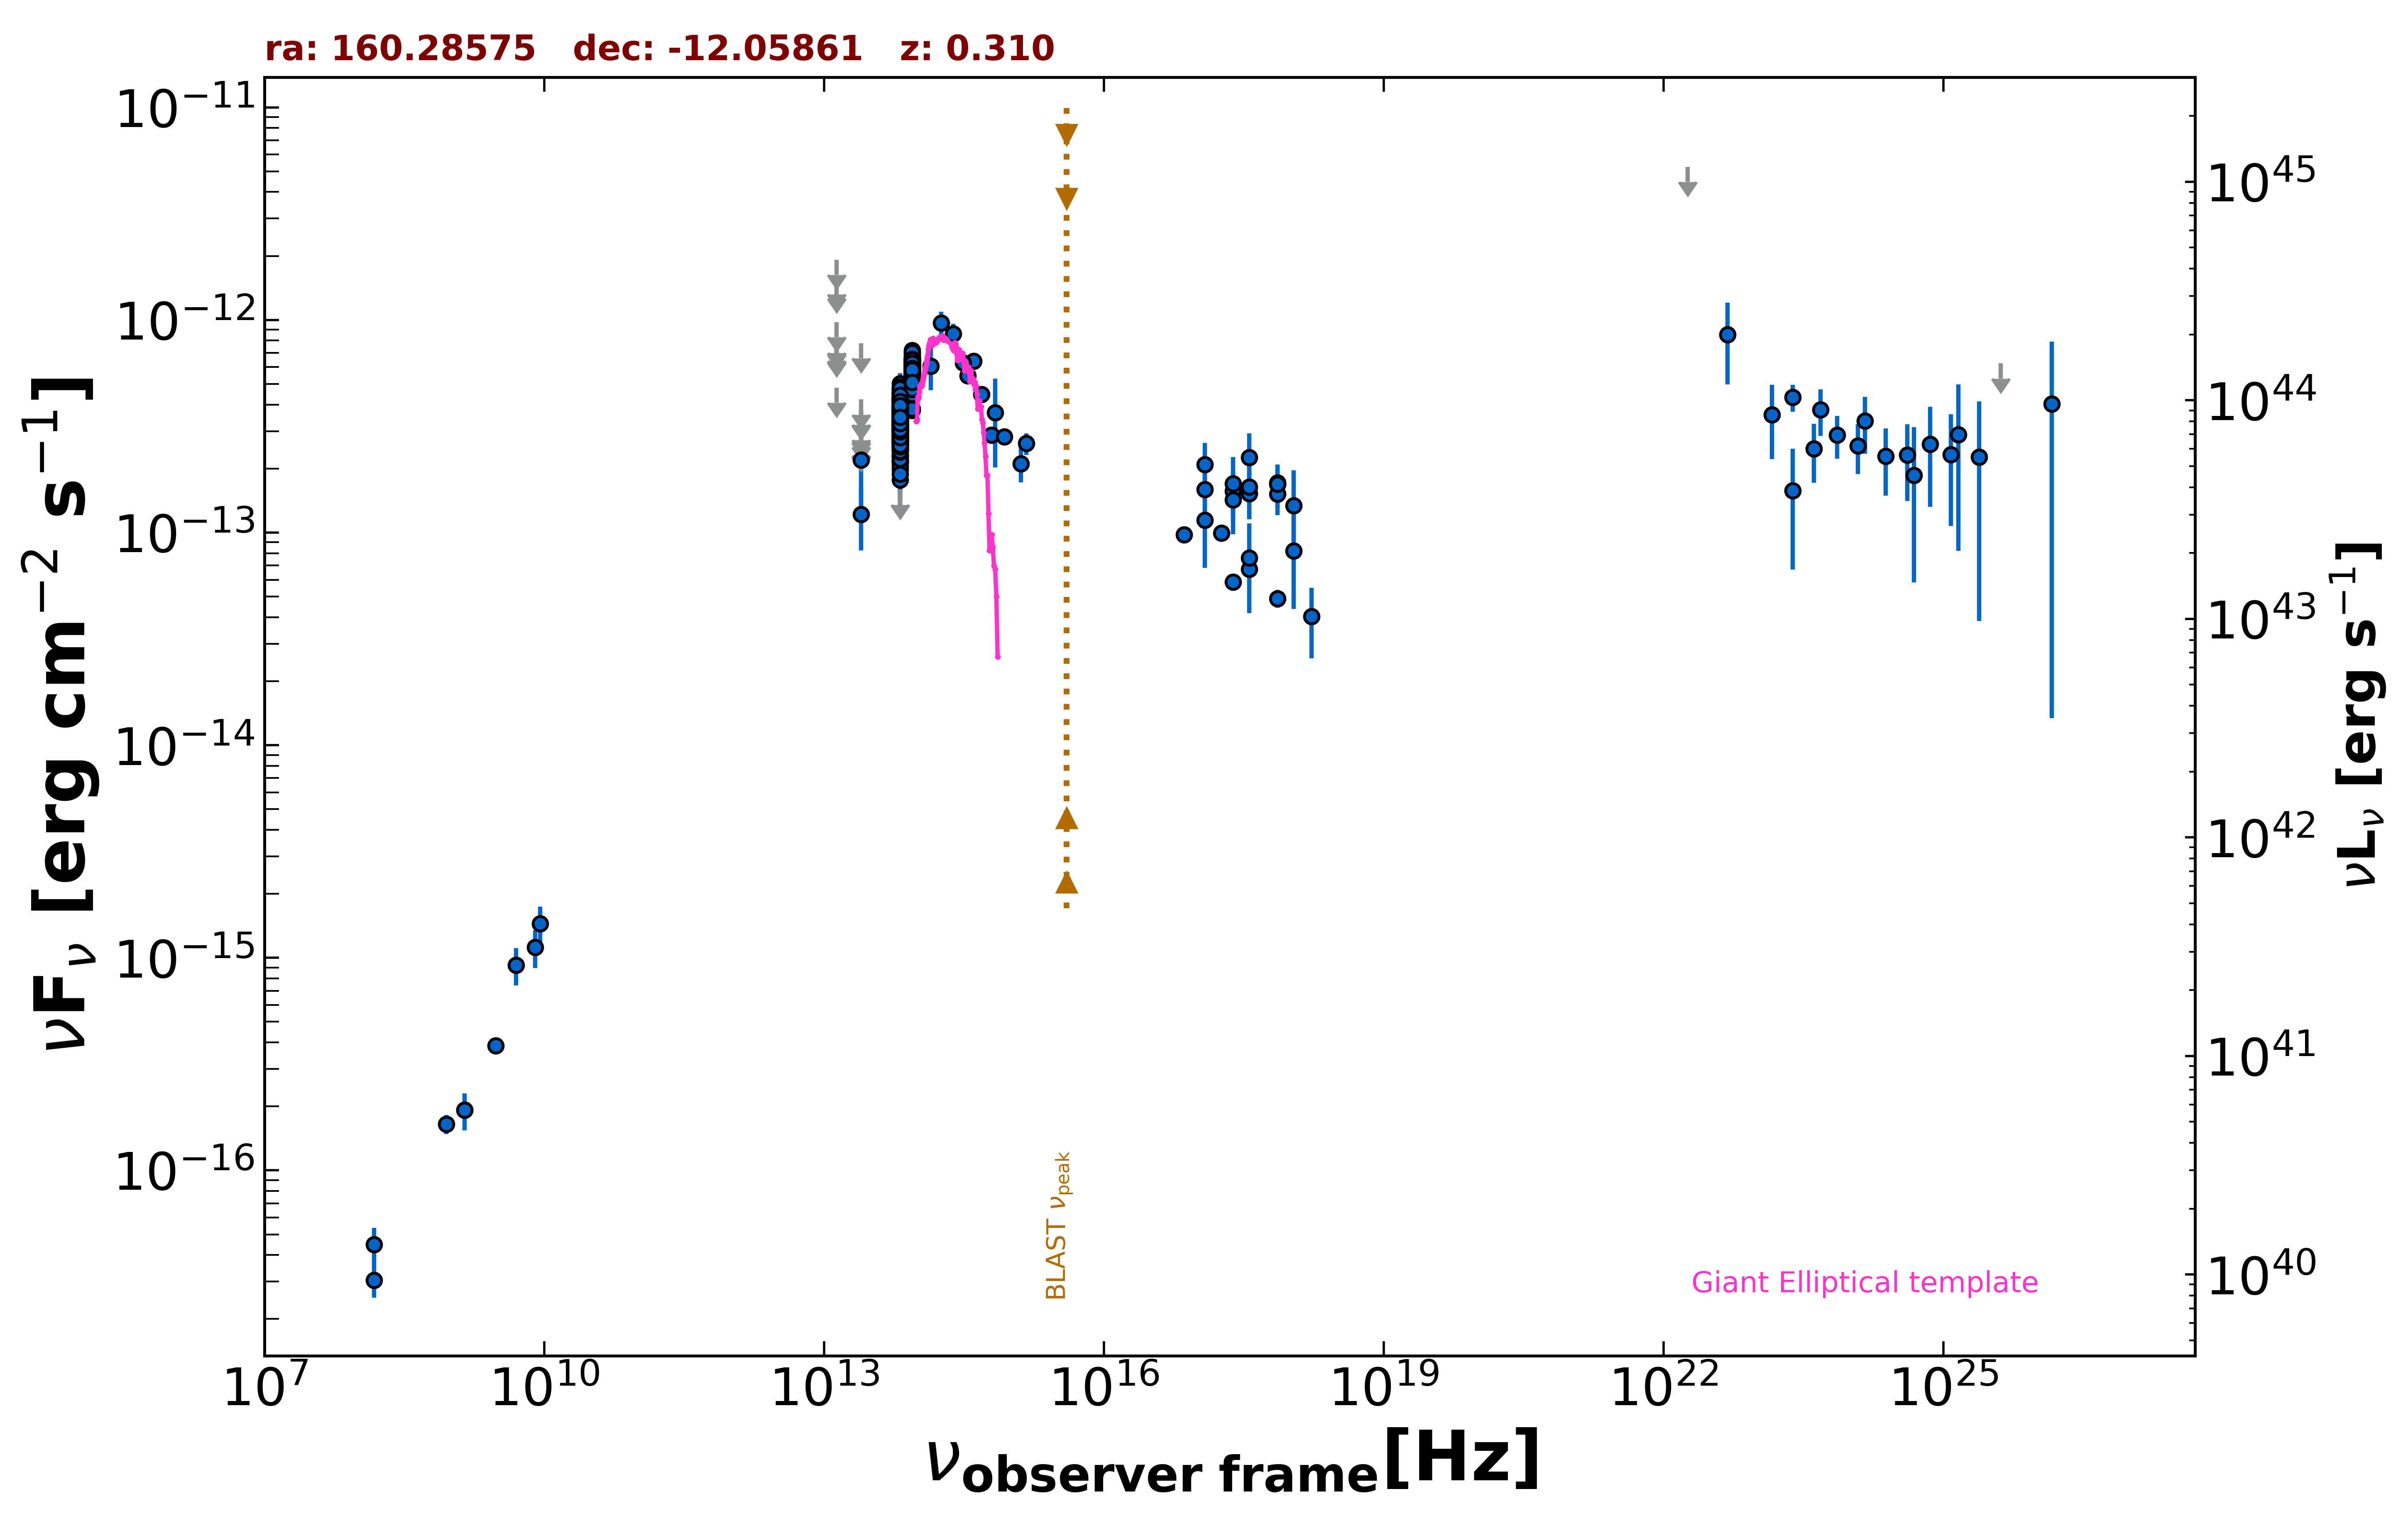

Values plotted in this chart, from the file beside it:
freq., flux, err_flux, MJD_start, MJD_end, flag, catalog, reference
1.400e+09, 1.918e-16, 8.400e-18, 55000, 55000, , NVSS, Condon et al. 1998  AJ  115  1693
8.870e+08, 1.650e-16, 1.685e-17, 55000, 55000, , RACS, Hale et al. 2021  PASA  38  e058
3.000e+09, 3.853e-16, 8.150e-18, 55000, 55000, , VLASSQL, Gordon et al. 2021  ApJS  255  30
2.418e+17, 5.845e-14, 4.315e-15, 55000, 55000, , 4XMM-DR13, Webb et al. 2020  A&A  641  A136
7.253e+16, 9.797e-14, 5.510e-15, 55000, 55000, , 4XMM-DR13, Webb et al. 2020  A&A  641  A136
1.813e+17, 9.963e-14, 4.155e-15, 55000, 55000, , 4XMM-DR13, Webb et al. 2020  A&A  641  A136
3.627e+17, 6.738e-14, 3.400e-15, 55000, 55000, , 4XMM-DR13, Webb et al. 2020  A&A  641  A136
7.253e+17, 4.901e-14, 4.635e-15, 55000, 55000, , 4XMM-DR13, Webb et al. 2020  A&A  641  A136
1.692e+18, 4.034e-14, 1.475e-14, 55000, 55000, , 4XMM-DR13, Webb et al. 2020  A&A  641  A136
2.418e+17, 1.569e-13, 3.650e-14, 55401, 55495, , 1OUSX, Giommi et al. in preparation
3.627e+17, 1.528e-13, 3.680e-14, 55401, 55495, , 1OUSX, Giommi et al. in preparation
7.253e+17, 1.693e-13, 2.610e-14, 55401, 55495, , 1OUSX, Giommi et al. in preparation
1.088e+18, 8.199e-14, 3.823e-14, 55401, 55495, , 1OUSX, Giommi et al. in preparation
7.253e+17, 1.522e-13, 3.125e-14, 55000, 55000, , 2SXPS, Evans et al. 2020  ApJS  247  54
1.209e+17, 1.597e-13, 4.765e-14, 55000, 55000, , 2SXPS, Evans et al. 2020  ApJS  247  54
3.627e+17, 1.640e-13, 4.845e-14, 55000, 55000, , 2SXPS, Evans et al. 2020  ApJS  247  54
1.500e+08, 3.045e-17, 5.250e-18, 55000, 55000, , TGSS150, Intema et al. 2017  A&A  598  A781
1.389e+14, 6.070e-13, 1.387e-13, 55000, 55000, , 2MASS, Skrutskie et al. 2006  AJ  131  1163
1.804e+14, 9.692e-13, 1.238e-13, 55000, 55000, , 2MASS, Skrutskie et al. 2006  AJ  131  1163
2.427e+14, 8.613e-13, 9.700e-14, 55000, 55000, , 2MASS, Skrutskie et al. 2006  AJ  131  1163
8.817e+13, 5.006e-13, 2.900e-15, 55000, 55000, , UNWISE, Schlafly et al. 2019  ApJS  240  30
6.517e+13, 3.427e-13, 3.900e-15, 55000, 55000, , UNWISE, Schlafly et al. 2019  ApJS  240  30
8.817e+13, 5.666e-13, 1.465e-14, 55000, 55000, , WISE, Wright et al. 2010  AJ  140  1868
6.517e+13, 3.508e-13, 1.100e-14, 55000, 55000, , WISE, Wright et al. 2010  AJ  140  1868
2.498e+13, 1.219e-13, 3.963e-14, 55000, 55000, , WISE, Wright et al. 2010  AJ  140  1868
1.363e+13, 4.795e-13, 0.000e+00, 55000, 55000, UL, WISE, Wright et al. 2010  AJ  140  1868
8.817e+13, 5.172e-13, 2.860e-14, 56812, 56812, , NEOWISE, Mainzer et al. 2014  ApJ  792  30
6.517e+13, 4.137e-13, 5.310e-14, 56812, 56812, , NEOWISE, Mainzer et al. 2014  ApJ  792  30
8.817e+13, 5.676e-13, 2.770e-14, 56811, 56811, , NEOWISE, Mainzer et al. 2014  ApJ  792  30
6.517e+13, 4.167e-13, 5.040e-14, 56811, 56811, , NEOWISE, Mainzer et al. 2014  ApJ  792  30
8.817e+13, 5.687e-13, 3.775e-14, 56812, 56812, , NEOWISE, Mainzer et al. 2014  ApJ  792  30
6.517e+13, 2.320e-13, 4.340e-14, 56812, 56812, , NEOWISE, Mainzer et al. 2014  ApJ  792  30
8.817e+13, 5.895e-13, 3.205e-14, 56812, 56812, , NEOWISE, Mainzer et al. 2014  ApJ  792  30
6.517e+13, 4.160e-13, 4.645e-14, 56812, 56812, , NEOWISE, Mainzer et al. 2014  ApJ  792  30
8.817e+13, 5.050e-13, 2.835e-14, 56812, 56812, , NEOWISE, Mainzer et al. 2014  ApJ  792  30
6.517e+13, 4.654e-13, 5.675e-14, 56812, 56812, , NEOWISE, Mainzer et al. 2014  ApJ  792  30
8.817e+13, 6.172e-13, 3.070e-14, 56811, 56811, , NEOWISE, Mainzer et al. 2014  ApJ  792  30
6.517e+13, 3.623e-13, 4.215e-14, 56811, 56811, , NEOWISE, Mainzer et al. 2014  ApJ  792  30
8.817e+13, 5.938e-13, 3.010e-14, 56812, 56812, , NEOWISE, Mainzer et al. 2014  ApJ  792  30
6.517e+13, 3.078e-13, 4.125e-14, 56812, 56812, , NEOWISE, Mainzer et al. 2014  ApJ  792  30
8.817e+13, 5.895e-13, 2.825e-14, 56811, 56811, , NEOWISE, Mainzer et al. 2014  ApJ  792  30
6.517e+13, 3.038e-13, 4.835e-14, 56811, 56811, , NEOWISE, Mainzer et al. 2014  ApJ  792  30
8.817e+13, 5.096e-13, 3.430e-14, 56811, 56811, , NEOWISE, Mainzer et al. 2014  ApJ  792  30
6.517e+13, 3.752e-13, 3.700e-14, 56811, 56811, , NEOWISE, Mainzer et al. 2014  ApJ  792  30
8.817e+13, 5.702e-13, 2.940e-14, 56812, 56812, , NEOWISE, Mainzer et al. 2014  ApJ  792  30
6.517e+13, 4.519e-13, 6.895e-14, 56812, 56812, , NEOWISE, Mainzer et al. 2014  ApJ  792  30
8.817e+13, 5.873e-13, 3.195e-14, 56812, 56812, , NEOWISE, Mainzer et al. 2014  ApJ  792  30
6.517e+13, 3.415e-13, 4.165e-14, 56812, 56812, , NEOWISE, Mainzer et al. 2014  ApJ  792  30
8.817e+13, 6.422e-13, 3.670e-14, 56811, 56811, , NEOWISE, Mainzer et al. 2014  ApJ  792  30
6.517e+13, 3.697e-13, 3.820e-14, 56811, 56811, , NEOWISE, Mainzer et al. 2014  ApJ  792  30
8.817e+13, 6.398e-13, 3.125e-14, 56811, 56811, , NEOWISE, Mainzer et al. 2014  ApJ  792  30
6.517e+13, 4.028e-13, 4.195e-14, 56811, 56811, , NEOWISE, Mainzer et al. 2014  ApJ  792  30
8.817e+13, 5.814e-13, 3.430e-14, 57730, 57730, , NEOWISE, Mainzer et al. 2014  ApJ  792  30
6.517e+13, 3.943e-13, 3.860e-14, 57730, 57730, , NEOWISE, Mainzer et al. 2014  ApJ  792  30
8.817e+13, 5.336e-13, 4.135e-14, 57730, 57730, , NEOWISE, Mainzer et al. 2014  ApJ  792  30
6.517e+13, 4.272e-13, 4.335e-14, 57730, 57730, , NEOWISE, Mainzer et al. 2014  ApJ  792  30
8.817e+13, 5.346e-13, 2.955e-14, 57730, 57730, , NEOWISE, Mainzer et al. 2014  ApJ  792  30
6.517e+13, 3.776e-13, 4.670e-14, 57730, 57730, , NEOWISE, Mainzer et al. 2014  ApJ  792  30
8.817e+13, 5.619e-13, 3.210e-14, 57730, 57730, , NEOWISE, Mainzer et al. 2014  ApJ  792  30
6.517e+13, 3.466e-13, 4.805e-14, 57730, 57730, , NEOWISE, Mainzer et al. 2014  ApJ  792  30
... 576 more rows
